pico-8 play session: mixed d-pad (fixed 12-tick cycle)

[t = 6 s] mixed d-pad (1.2s cycle ×~5): → ← ↑ ↓ + 🅾/❎ taps, ~6s
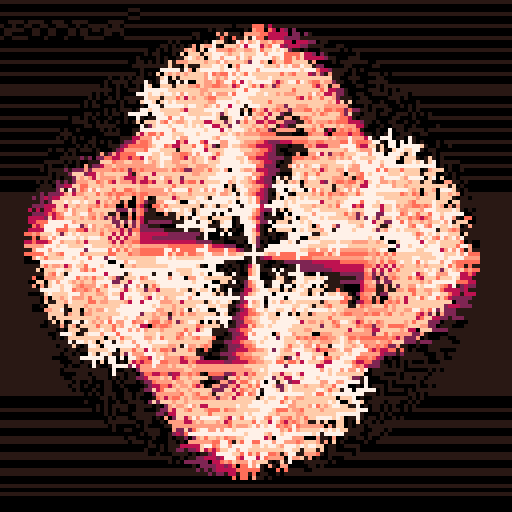
[t = 8 s] mixed d-pad (1.2s cycle ×~6): → ← ↑ ↓ + 🅾/❎ taps, ~8s
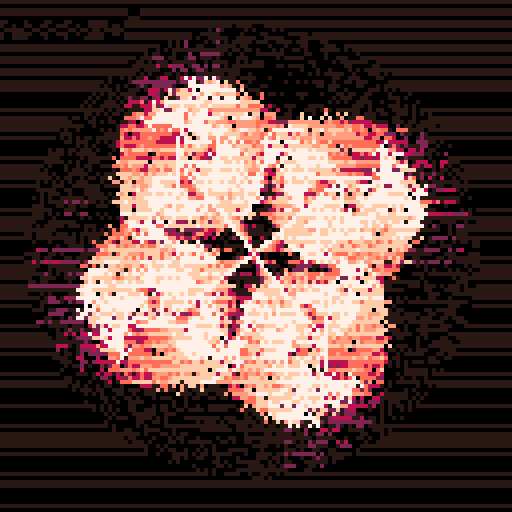

pico-8 cartridge
version 29
__lua__

--https://twitter.com/munrohoberman/status/1361314323012988938

--[[
  put this check_time function at the start of the cart
  make sure to call check_time() somehwere in the cart.
  in most tweetcarts, the bast place to do this is direclty before "flip()"
--]]
function check_time() 
  --id is stored in the parameters field
  my_id = stat(6)

  --the breadcrumb field is the name of the start cart + "," + the number of seconds we should play
  my_info = stat(100)
  --if we don't have it, stop checking
  if my_info == nil then
    return
  end

  breadcumb_parts = split(my_info, ",", true)
  start_cart_name = breadcumb_parts[1]
  max_time = breadcumb_parts[2]

  --check if we hit the max time
  if time() > max_time or btnp(1) then
    load(start_cart_name,"",my_id)
  end
end
--end of check_time

function v(x,y,n,a)j=x+n*cos(a)k=y+n*s(a)line(x,y,j,k,7)x=j
y=k
for i=-1,1do
if(n>2)v(x,y,n/2,a+i/4+max(s(l)))end
end
pal({-16,2,-8,-2,-1,15},1)s=sin::_::l=t()/8for y=0,127,3do
for x=0,127do
z=(y-l*999)%127pset(x,z,abs(pget(x,z)-1))end
end
for i=0,4do
v(63,63,29,i/4+l)end
check_time()
flip()
goto _
